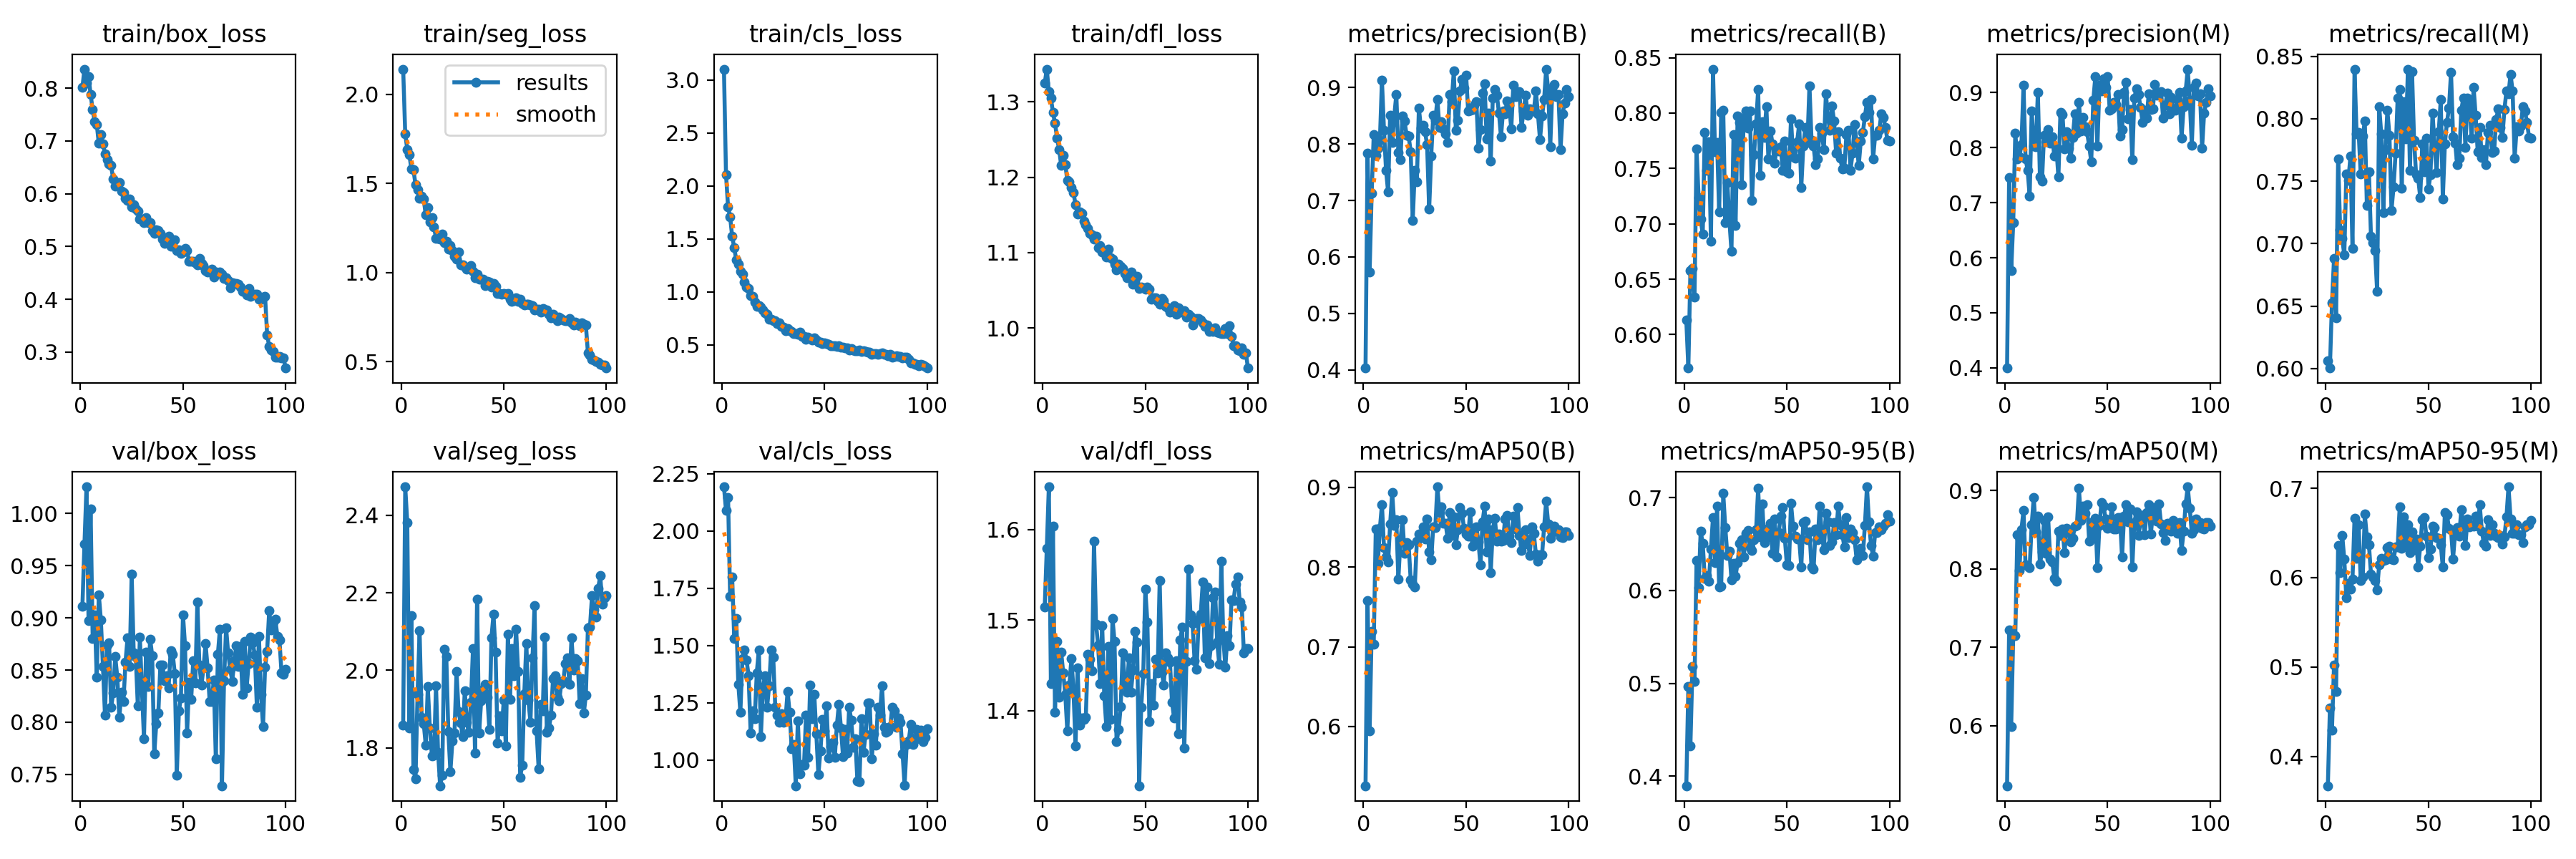

Data behind this chart, as committed beside it:
epoch, train/box_loss, train/seg_loss, train/cls_loss, train/dfl_loss, metrics/precision(B), metrics/recall(B), metrics/mAP50(B), metrics/mAP50-95(B), metrics/precision(M), metrics/recall(M), metrics/mAP50(M), metrics/mAP50-95(M), val/box_loss, val/seg_loss, val/cls_loss, val/dfl_loss, lr/pg0, lr/pg1, lr/pg2
1, 0.8011, 2.141, 3.102, 1.325, 0.4031, 0.6129, 0.5257, 0.3896, 0.3997, 0.606, 0.5233, 0.367, 0.911, 1.858, 2.193, 1.515, 0.0002075, 0.0002075, 0.0002075
2, 0.8359, 1.779, 2.105, 1.343, 0.7843, 0.5698, 0.7578, 0.4964, 0.7458, 0.6003, 0.722, 0.4542, 0.9704, 2.473, 2.09, 1.579, 0.0004117, 0.0004117, 0.0004117
3, 0.8093, 1.69, 1.803, 1.314, 0.5738, 0.6576, 0.5946, 0.4327, 0.5765, 0.6527, 0.5989, 0.4293, 1.026, 2.381, 2.148, 1.647, 0.0006118, 0.0006118, 0.0006118
4, 0.8214, 1.661, 1.707, 1.305, 0.7132, 0.6596, 0.7189, 0.5181, 0.6642, 0.6879, 0.7151, 0.502, 0.8972, 1.852, 1.716, 1.43, 0.0006064, 0.0006064, 0.0006064
5, 0.7883, 1.581, 1.524, 1.286, 0.8165, 0.6336, 0.7031, 0.5018, 0.8265, 0.6405, 0.7144, 0.4729, 1.004, 2.141, 1.799, 1.603, 0.0006064, 0.0006064, 0.0006064
6, 0.759, 1.577, 1.416, 1.272, 0.7799, 0.7679, 0.8478, 0.6323, 0.7799, 0.7679, 0.8433, 0.6362, 0.8805, 1.744, 1.532, 1.398, 0.0006002, 0.0006002, 0.0006002
7, 0.7367, 1.493, 1.302, 1.252, 0.793, 0.7236, 0.805, 0.6031, 0.7829, 0.7114, 0.7976, 0.6058, 0.9029, 1.72, 1.617, 1.476, 0.0005941, 0.0005941, 0.0005941
8, 0.7311, 1.466, 1.261, 1.237, 0.8061, 0.7042, 0.8486, 0.664, 0.8061, 0.7042, 0.8503, 0.6474, 0.8428, 1.937, 1.331, 1.415, 0.0005879, 0.0005879, 0.0005879
9, 0.6951, 1.418, 1.197, 1.216, 0.913, 0.6908, 0.8784, 0.651, 0.913, 0.6908, 0.8743, 0.6205, 0.9222, 2.102, 1.209, 1.465, 0.0005817, 0.0005817, 0.0005817
10, 0.712, 1.428, 1.165, 1.229, 0.8246, 0.7826, 0.8243, 0.613, 0.78, 0.7557, 0.8047, 0.5777, 0.8981, 1.879, 1.444, 1.442, 0.0005755, 0.0005755, 0.0005755
11, 0.6945, 1.411, 1.091, 1.217, 0.7533, 0.7481, 0.8124, 0.6159, 0.7593, 0.7506, 0.8031, 0.5934, 0.8538, 1.863, 1.48, 1.418, 0.0005693, 0.0005693, 0.0005693
12, 0.6755, 1.323, 1.047, 1.196, 0.7153, 0.7741, 0.8063, 0.6102, 0.7122, 0.7699, 0.8015, 0.5868, 0.8068, 1.807, 1.438, 1.377, 0.0005631, 0.0005631, 0.0005631
13, 0.6641, 1.366, 1.033, 1.194, 0.8511, 0.6841, 0.854, 0.6447, 0.8669, 0.6961, 0.8567, 0.5983, 0.874, 1.957, 1.369, 1.428, 0.0005569, 0.0005569, 0.0005569
14, 0.657, 1.285, 0.9621, 1.186, 0.8029, 0.8397, 0.8937, 0.679, 0.8029, 0.8397, 0.8912, 0.6667, 0.8763, 1.85, 1.12, 1.458, 0.0005508, 0.0005508, 0.0005508
15, 0.6531, 1.31, 0.9545, 1.18, 0.8492, 0.7651, 0.8526, 0.6297, 0.8011, 0.7877, 0.8475, 0.6213, 0.8141, 1.78, 1.215, 1.423, 0.0005446, 0.0005446, 0.0005446
16, 0.6273, 1.256, 0.9023, 1.163, 0.8879, 0.7736, 0.8596, 0.6911, 0.9005, 0.7891, 0.8672, 0.6593, 0.8282, 1.781, 1.182, 1.361, 0.0005384, 0.0005384, 0.0005384
17, 0.6147, 1.192, 0.8622, 1.151, 0.7852, 0.711, 0.785, 0.6039, 0.7469, 0.7556, 0.8059, 0.5968, 0.8629, 1.96, 1.383, 1.447, 0.0005322, 0.0005322, 0.0005322
18, 0.6215, 1.192, 0.8721, 1.154, 0.7718, 0.8009, 0.8329, 0.6049, 0.7389, 0.7859, 0.8213, 0.601, 0.8432, 1.789, 1.482, 1.384, 0.000526, 0.000526, 0.000526
19, 0.6213, 1.187, 0.8575, 1.152, 0.8499, 0.8025, 0.8597, 0.7046, 0.8221, 0.7981, 0.8619, 0.6709, 0.8047, 1.702, 1.105, 1.392, 0.0005198, 0.0005198, 0.0005198
20, 0.6054, 1.216, 0.8298, 1.141, 0.8409, 0.7011, 0.8172, 0.6676, 0.8101, 0.7305, 0.8196, 0.6453, 0.8287, 1.73, 1.318, 1.391, 0.0005136, 0.0005136, 0.0005136
21, 0.6016, 1.168, 0.8031, 1.137, 0.8161, 0.7373, 0.8308, 0.6381, 0.8328, 0.7576, 0.8662, 0.6368, 0.8195, 2.054, 1.37, 1.393, 0.0005074, 0.0005074, 0.0005074
22, 0.5917, 1.176, 0.787, 1.132, 0.8138, 0.7027, 0.8281, 0.6427, 0.8085, 0.7057, 0.812, 0.6043, 0.8578, 2.036, 1.23, 1.462, 0.0005012, 0.0005012, 0.0005012
23, 0.5869, 1.132, 0.7424, 1.125, 0.787, 0.6754, 0.7844, 0.6119, 0.8204, 0.7006, 0.8092, 0.6011, 0.8808, 1.842, 1.324, 1.457, 0.0004951, 0.0004951, 0.0004951
24, 0.5895, 1.151, 0.7435, 1.124, 0.665, 0.7807, 0.7789, 0.629, 0.7852, 0.6946, 0.788, 0.5969, 0.8532, 1.739, 1.481, 1.444, 0.0004889, 0.0004889, 0.0004889
25, 0.5747, 1.121, 0.7275, 1.118, 0.7529, 0.6985, 0.7748, 0.6158, 0.8007, 0.6618, 0.7841, 0.5862, 0.9417, 1.818, 1.451, 1.588, 0.0004827, 0.0004827, 0.0004827
26, 0.5787, 1.093, 0.726, 1.122, 0.7328, 0.7975, 0.8326, 0.6299, 0.7469, 0.8099, 0.8477, 0.6146, 0.8666, 1.839, 1.231, 1.495, 0.0004765, 0.0004765, 0.0004765
27, 0.5711, 1.076, 0.6991, 1.107, 0.8636, 0.7914, 0.8413, 0.6512, 0.8645, 0.7881, 0.8424, 0.6218, 0.8625, 1.997, 1.196, 1.473, 0.0004703, 0.0004703, 0.0004703
28, 0.5672, 1.115, 0.7086, 1.109, 0.828, 0.7354, 0.8413, 0.6545, 0.8598, 0.7248, 0.8512, 0.6188, 0.8155, 1.894, 1.164, 1.43, 0.0004641, 0.0004641, 0.0004641
29, 0.5514, 1.042, 0.6736, 1.101, 0.8328, 0.7956, 0.8508, 0.6365, 0.7973, 0.775, 0.8206, 0.6203, 0.8812, 1.864, 1.202, 1.494, 0.0004579, 0.0004579, 0.0004579
30, 0.5526, 1.042, 0.6678, 1.102, 0.8216, 0.8019, 0.835, 0.6618, 0.8292, 0.8066, 0.8521, 0.6334, 0.8318, 1.83, 1.164, 1.416, 0.0004518, 0.0004518, 0.0004518
31, 0.5447, 1.031, 0.6306, 1.094, 0.7985, 0.7865, 0.86, 0.6646, 0.7985, 0.7865, 0.8495, 0.6349, 0.7843, 1.948, 1.181, 1.383, 0.0004456, 0.0004456, 0.0004456
32, 0.5541, 1.02, 0.6512, 1.105, 0.6844, 0.8019, 0.819, 0.6462, 0.7811, 0.7266, 0.834, 0.6211, 0.8674, 1.865, 1.299, 1.471, 0.0004394, 0.0004394, 0.0004394
33, 0.5459, 1.026, 0.6318, 1.094, 0.7789, 0.7212, 0.8093, 0.6433, 0.8188, 0.7454, 0.839, 0.6199, 0.8346, 1.84, 1.208, 1.39, 0.0004332, 0.0004332, 0.0004332
34, 0.5452, 1.037, 0.6261, 1.091, 0.8514, 0.7624, 0.8505, 0.6545, 0.8611, 0.7725, 0.8543, 0.6348, 0.8798, 1.917, 1.049, 1.502, 0.000427, 0.000427, 0.000427
35, 0.5309, 1.008, 0.6093, 1.085, 0.8415, 0.7906, 0.8495, 0.6654, 0.8265, 0.8165, 0.8553, 0.6343, 0.8639, 2.056, 1.069, 1.477, 0.0004208, 0.0004208, 0.0004208
36, 0.5244, 0.9711, 0.6055, 1.077, 0.8791, 0.8211, 0.9007, 0.71, 0.8825, 0.8234, 0.9027, 0.6792, 0.7695, 1.787, 0.8885, 1.365, 0.0004146, 0.0004146, 0.0004146
37, 0.5315, 0.9911, 0.6022, 1.084, 0.8296, 0.7441, 0.8682, 0.6582, 0.8296, 0.7441, 0.8616, 0.6328, 0.7986, 2.184, 1.172, 1.379, 0.0004084, 0.0004084, 0.0004084
38, 0.531, 0.9635, 0.618, 1.082, 0.8396, 0.7924, 0.8759, 0.6937, 0.8547, 0.8138, 0.8798, 0.6679, 0.809, 1.839, 0.9409, 1.404, 0.0004022, 0.0004022, 0.0004022
39, 0.5244, 0.9616, 0.5792, 1.079, 0.8273, 0.7777, 0.855, 0.6519, 0.8386, 0.7841, 0.8708, 0.6365, 0.855, 1.922, 0.9823, 1.464, 0.0003961, 0.0003961, 0.0003961
40, 0.5143, 0.9618, 0.5779, 1.073, 0.8175, 0.8059, 0.8554, 0.6667, 0.8284, 0.8397, 0.882, 0.6589, 0.8546, 1.95, 0.9787, 1.429, 0.0003899, 0.0003899, 0.0003899
41, 0.5061, 0.9259, 0.5544, 1.066, 0.8026, 0.7584, 0.8358, 0.6581, 0.8026, 0.7584, 0.835, 0.6282, 0.8399, 1.965, 1.196, 1.421, 0.0003837, 0.0003837, 0.0003837
42, 0.5165, 0.9499, 0.5748, 1.073, 0.8876, 0.7838, 0.8685, 0.6723, 0.775, 0.838, 0.8591, 0.6515, 0.8446, 1.931, 1.013, 1.458, 0.0003775, 0.0003775, 0.0003775
43, 0.5189, 0.9459, 0.5572, 1.075, 0.8754, 0.7724, 0.8393, 0.6399, 0.8862, 0.7825, 0.8434, 0.6314, 0.8332, 1.847, 1.329, 1.42, 0.0003713, 0.0003713, 0.0003713
44, 0.5006, 0.9203, 0.5469, 1.058, 0.9293, 0.755, 0.8629, 0.6773, 0.9293, 0.755, 0.8644, 0.6435, 0.8688, 2.085, 1.18, 1.445, 0.0003651, 0.0003651, 0.0003651
45, 0.5096, 0.9374, 0.5632, 1.064, 0.825, 0.7674, 0.8281, 0.6361, 0.8028, 0.7524, 0.802, 0.6121, 0.8654, 2.144, 1.288, 1.487, 0.0003589, 0.0003589, 0.0003589
46, 0.5129, 0.9212, 0.5419, 1.069, 0.8427, 0.7659, 0.8468, 0.6628, 0.9135, 0.7371, 0.8552, 0.6355, 0.8469, 2.047, 1.114, 1.476, 0.0003527, 0.0003527, 0.0003527
47, 0.492, 0.8813, 0.5263, 1.053, 0.8939, 0.7696, 0.8748, 0.6803, 0.9027, 0.7797, 0.8845, 0.6646, 0.7496, 1.812, 0.9369, 1.317, 0.0003466, 0.0003466, 0.0003466
48, 0.494, 0.8807, 0.5239, 1.054, 0.9146, 0.7483, 0.8677, 0.6895, 0.9252, 0.7576, 0.8798, 0.6675, 0.8106, 1.882, 1.041, 1.404, 0.0003404, 0.0003404, 0.0003404
49, 0.4874, 0.8773, 0.5099, 1.053, 0.8988, 0.7746, 0.8485, 0.6561, 0.9092, 0.7847, 0.8638, 0.6465, 0.8236, 1.844, 1.177, 1.441, 0.0003342, 0.0003342, 0.0003342
50, 0.4896, 0.881, 0.5164, 1.051, 0.9226, 0.7469, 0.8417, 0.6278, 0.9292, 0.744, 0.8519, 0.6221, 0.903, 1.923, 1.127, 1.534, 0.000328, 0.000328, 0.000328
51, 0.4964, 0.8778, 0.5136, 1.055, 0.8584, 0.7454, 0.8388, 0.6267, 0.868, 0.7555, 0.8527, 0.6319, 0.8735, 1.805, 1.237, 1.498, 0.0003218, 0.0003218, 0.0003218
52, 0.492, 0.8839, 0.5052, 1.052, 0.8598, 0.7949, 0.8697, 0.6941, 0.8699, 0.8048, 0.8793, 0.6572, 0.7895, 2.092, 1.008, 1.388, 0.0003156, 0.0003156, 0.0003156
53, 0.4716, 0.8492, 0.4883, 1.039, 0.8609, 0.7605, 0.8261, 0.6693, 0.8829, 0.7772, 0.8505, 0.6561, 0.8382, 1.925, 1.06, 1.43, 0.0003094, 0.0003094, 0.0003094
54, 0.4724, 0.84, 0.4886, 1.04, 0.8681, 0.7592, 0.8387, 0.6586, 0.879, 0.7572, 0.8504, 0.6446, 0.822, 2.056, 1.078, 1.406, 0.0003033, 0.0003033, 0.0003033
55, 0.4727, 0.8408, 0.4919, 1.04, 0.8757, 0.7742, 0.8506, 0.6557, 0.8971, 0.7894, 0.8656, 0.6438, 0.8591, 1.987, 1.012, 1.457, 0.0002971, 0.0002971, 0.0002971
56, 0.4693, 0.8572, 0.4829, 1.036, 0.793, 0.7903, 0.8317, 0.6554, 0.8216, 0.8153, 0.8652, 0.637, 0.8375, 2.107, 1.153, 1.442, 0.0002909, 0.0002909, 0.0002909
57, 0.4651, 0.8383, 0.4884, 1.032, 0.826, 0.7327, 0.8026, 0.6255, 0.8327, 0.7357, 0.8151, 0.6118, 0.9152, 1.998, 1.245, 1.544, 0.0002847, 0.0002847, 0.0002847
58, 0.4769, 0.8519, 0.4809, 1.039, 0.8905, 0.7701, 0.8563, 0.6731, 0.9011, 0.7799, 0.8674, 0.6725, 0.8545, 1.725, 1.14, 1.442, 0.0002785, 0.0002785, 0.0002785
59, 0.4674, 0.8257, 0.4795, 1.036, 0.9071, 0.7872, 0.8761, 0.6745, 0.9186, 0.7969, 0.8819, 0.6707, 0.8358, 1.756, 1.016, 1.429, 0.0002723, 0.0002723, 0.0002723
60, 0.4646, 0.8191, 0.4684, 1.029, 0.8098, 0.7733, 0.8192, 0.6547, 0.8518, 0.8085, 0.8602, 0.6554, 0.8521, 1.94, 1.133, 1.464, 0.0002661, 0.0002661, 0.0002661
... 40 more rows
